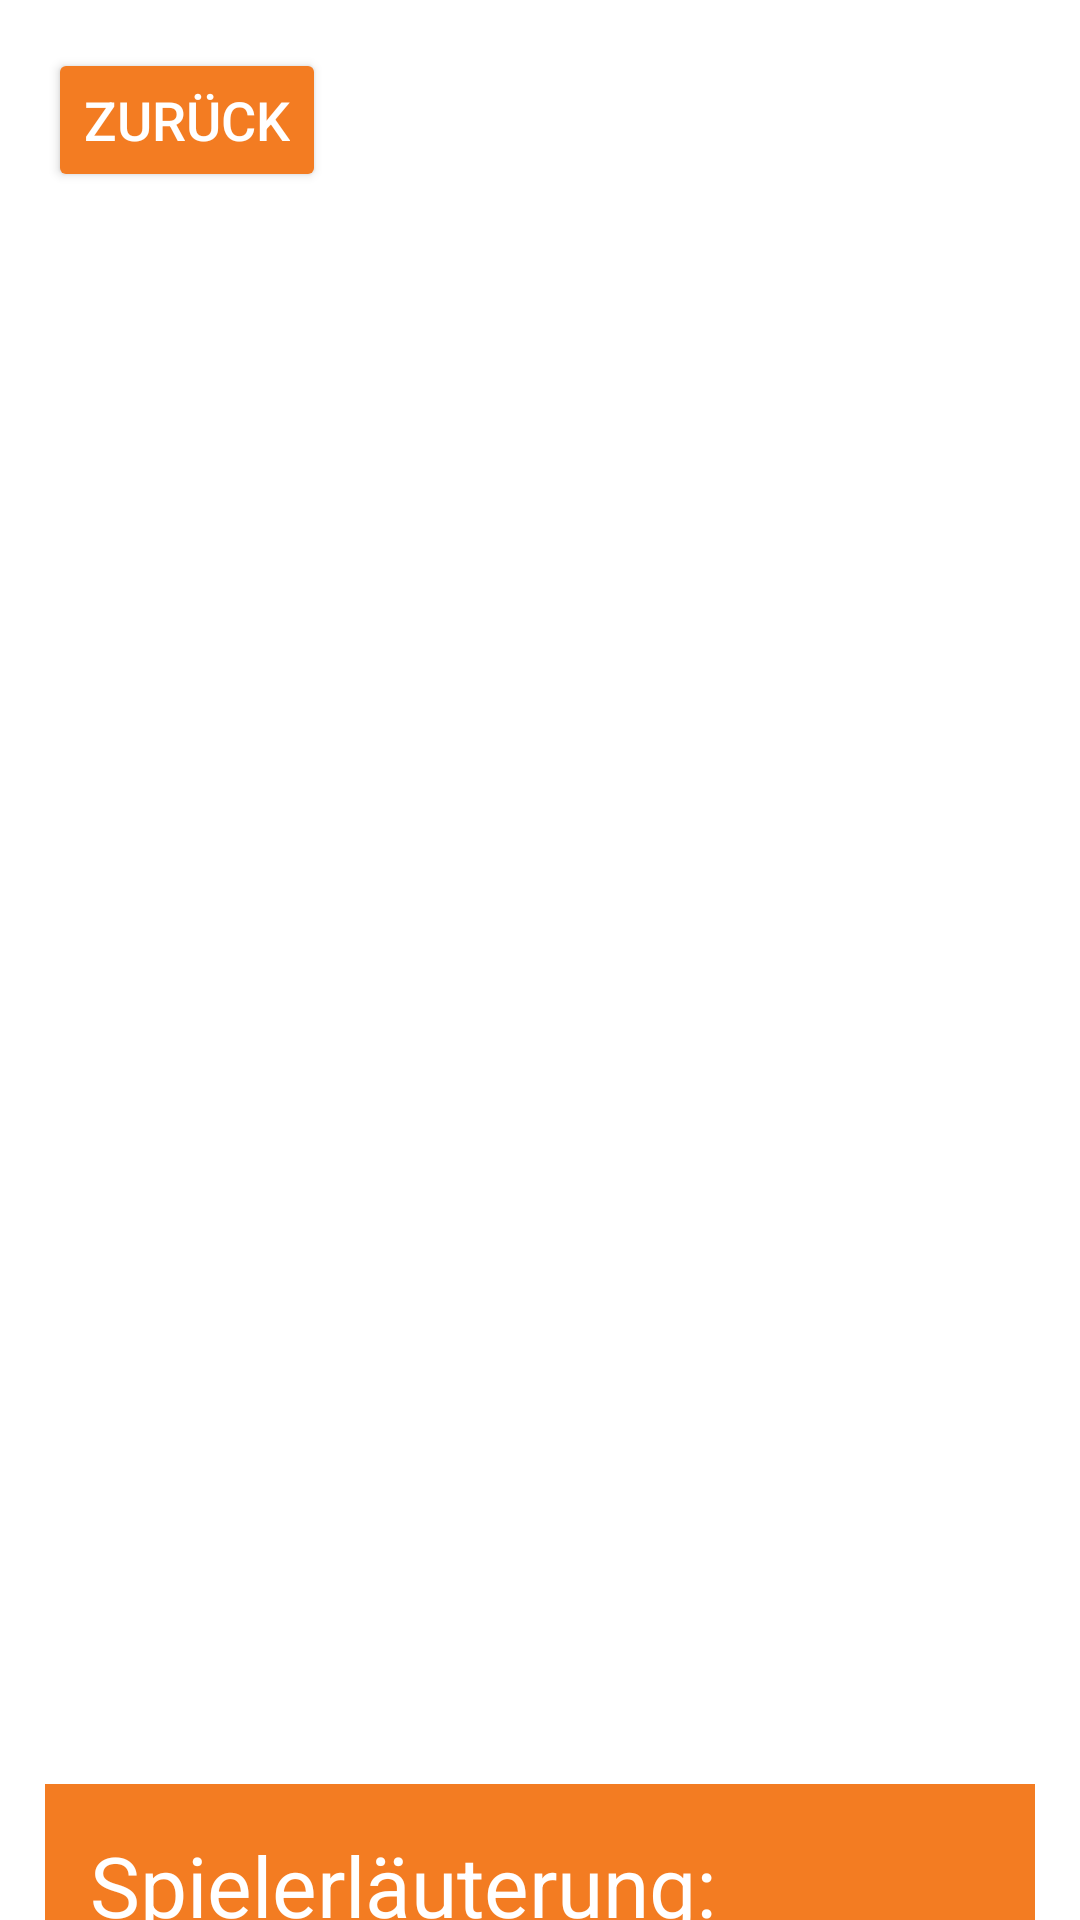

Layout XML and referenced resources for this Android screen:
<!-- AndroidManifest.xml: application theme Theme.RushBVanilla -->
<!-- res/layout/help_content.xml -->
<?xml version="1.0" encoding="utf-8"?>
<androidx.constraintlayout.widget.ConstraintLayout xmlns:android="http://schemas.android.com/apk/res/android"
    xmlns:app="http://schemas.android.com/apk/res-auto"
    xmlns:tools="http://schemas.android.com/tools"
    android:layout_width="match_parent"
    android:layout_height="match_parent"
    tools:context=".view.activity.HelpContentActivity">

    <ImageView
        android:id="@+id/backgroundImage"
        android:layout_width="wrap_content"
        android:layout_height="wrap_content"
        android:scaleType="centerCrop"
        app:layout_constraintBottom_toBottomOf="parent"
        app:layout_constraintEnd_toEndOf="parent"
        app:layout_constraintStart_toStartOf="parent"
        app:layout_constraintTop_toTopOf="parent"
        app:srcCompat="@drawable/zach_inglis_5jk6xg_7by4_unsplash_small" />

    <TextView
        android:id="@+id/Credits"
        android:layout_width="wrap_content"
        android:layout_height="wrap_content"
        android:layout_marginStart="32dp"
        android:layout_marginEnd="32dp"
        android:layout_marginBottom="32dp"
        android:text="Projekt von: Noah Stürtz, Adrian Werner, Silas Buchwald"
        android:textColor="#FFFFFF"
        android:textSize="14sp"
        app:layout_constraintBottom_toBottomOf="parent"
        app:layout_constraintEnd_toEndOf="parent"
        app:layout_constraintHorizontal_bias="0.432"
        app:layout_constraintStart_toStartOf="parent" />

    <LinearLayout
        android:id="@+id/linearLayout2"
        android:layout_width="0dp"
        android:layout_height="wrap_content"
        android:layout_marginHorizontal="15dp"
        android:layout_marginTop="50dp"
        android:background="#F37C22"
        android:orientation="vertical"
        android:padding="15dp"
        app:layout_constraintEnd_toEndOf="parent"
        app:layout_constraintHorizontal_bias="0.0"
        app:layout_constraintStart_toStartOf="parent"
        app:layout_constraintTop_toBottomOf="@+id/gametitle">

        <TextView
            android:id="@+id/textView1"
            android:layout_width="match_parent"
            android:layout_height="wrap_content"
            android:layout_marginBottom="10dp"
            android:text="Spielerläuterung:"
            android:textAppearance="@style/TextAppearance.AppCompat.Display1"
            android:textColor="#FFFFFF"
            android:textSize="28sp" />

        <TextView
            android:id="@+id/helpTextView"
            android:layout_width="match_parent"
            android:layout_height="315dp"
            android:scrollbars="vertical"
            android:text="Rush B bedeutet: Komme so schnell wie möglich von A nach B! \nDu bist ein Polizist im Einsatz, aber steckst mitten im Berufsverkehr. Bahne dir deinen Weg durch das Verkehrschaos, indem du die anderen Fahrzeuge verschiebst und die Rettungsgasse bildest.\nAlle Fahrzeuge können sich vorwärts und rückwärts bewegen. Tippe einfach auf die Seite des Fahrzeugs in deren Richtung es sich bewegen soll.\nSobald der Weg frei ist, musst du nur noch den Polizeiwagen über die schwarz-weiß karierte Ziellinie bewegen und das Level ist geschafft.\nWenn du einmal nicht mehr weiter kommst, kannst du das Level über den Button oben rechts wieder zurücksetzen.\nNachdem du ein Level durchgespielt hast, kannst du es auch noch einmal spielen, um deinen Highscore zu verbessern. \n\nIm Generated Modus geht es nur um Schnelligkeit. Es werden zufällig Level generiert und du musst versuchen diese so schnell wie möglich zu lösen bzw. so viele Level wie möglich in einer vorgegeben Zeit durchspielen. \n"
            android:textColor="#FFFFFF"
            android:textSize="18sp" />

    </LinearLayout>

    <TextView
        android:id="@+id/gametitle"
        android:layout_width="wrap_content"
        android:layout_height="wrap_content"
        android:layout_marginTop="150dp"
        android:text="Rush B"
        android:textAlignment="viewStart"
        android:textAppearance="@style/TextAppearance.AppCompat.Display3"
        android:textColor="#FFFFFF"
        app:layout_constraintEnd_toEndOf="parent"
        app:layout_constraintHorizontal_bias="0.497"
        app:layout_constraintStart_toStartOf="parent"
        app:layout_constraintTop_toTopOf="@+id/backgroundImage" />

    <Button
        android:id="@+id/backmenu_button"
        android:layout_width="wrap_content"
        android:layout_height="wrap_content"
        android:layout_marginStart="16dp"
        android:layout_marginTop="16dp"
        android:backgroundTint="@color/orange"
        android:text="Zurück"
        android:textColor="@android:color/white"
        android:textSize="18sp"
        app:layout_constraintStart_toStartOf="parent"
        app:layout_constraintTop_toTopOf="parent" />

</androidx.constraintlayout.widget.ConstraintLayout>
<!-- resources referenced by this layout -->
<resources>
  <color name="orange">#F37C22</color>
  <style name="Theme.RushBVanilla" parent="Theme.MaterialComponents.DayNight.NoActionBar">
          
          <item name="colorPrimary">@color/orange</item>
          <item name="colorPrimaryVariant">@color/orange</item>
          <item name="colorOnPrimary">@color/white</item>
          
          <item name="colorSecondary">@color/teal_200</item>
          <item name="colorSecondaryVariant">@color/teal_700</item>
          <item name="colorOnSecondary">@color/black</item>
          
          <item name="android:statusBarColor" tools:targetApi="l">?attr/colorPrimaryVariant</item>
          
      </style>
  <color name="white">#FFFFFFFF</color>
  <color name="teal_200">#FF03DAC5</color>
  <color name="teal_700">#FF018786</color>
  <color name="black">#FF000000</color>
</resources>
